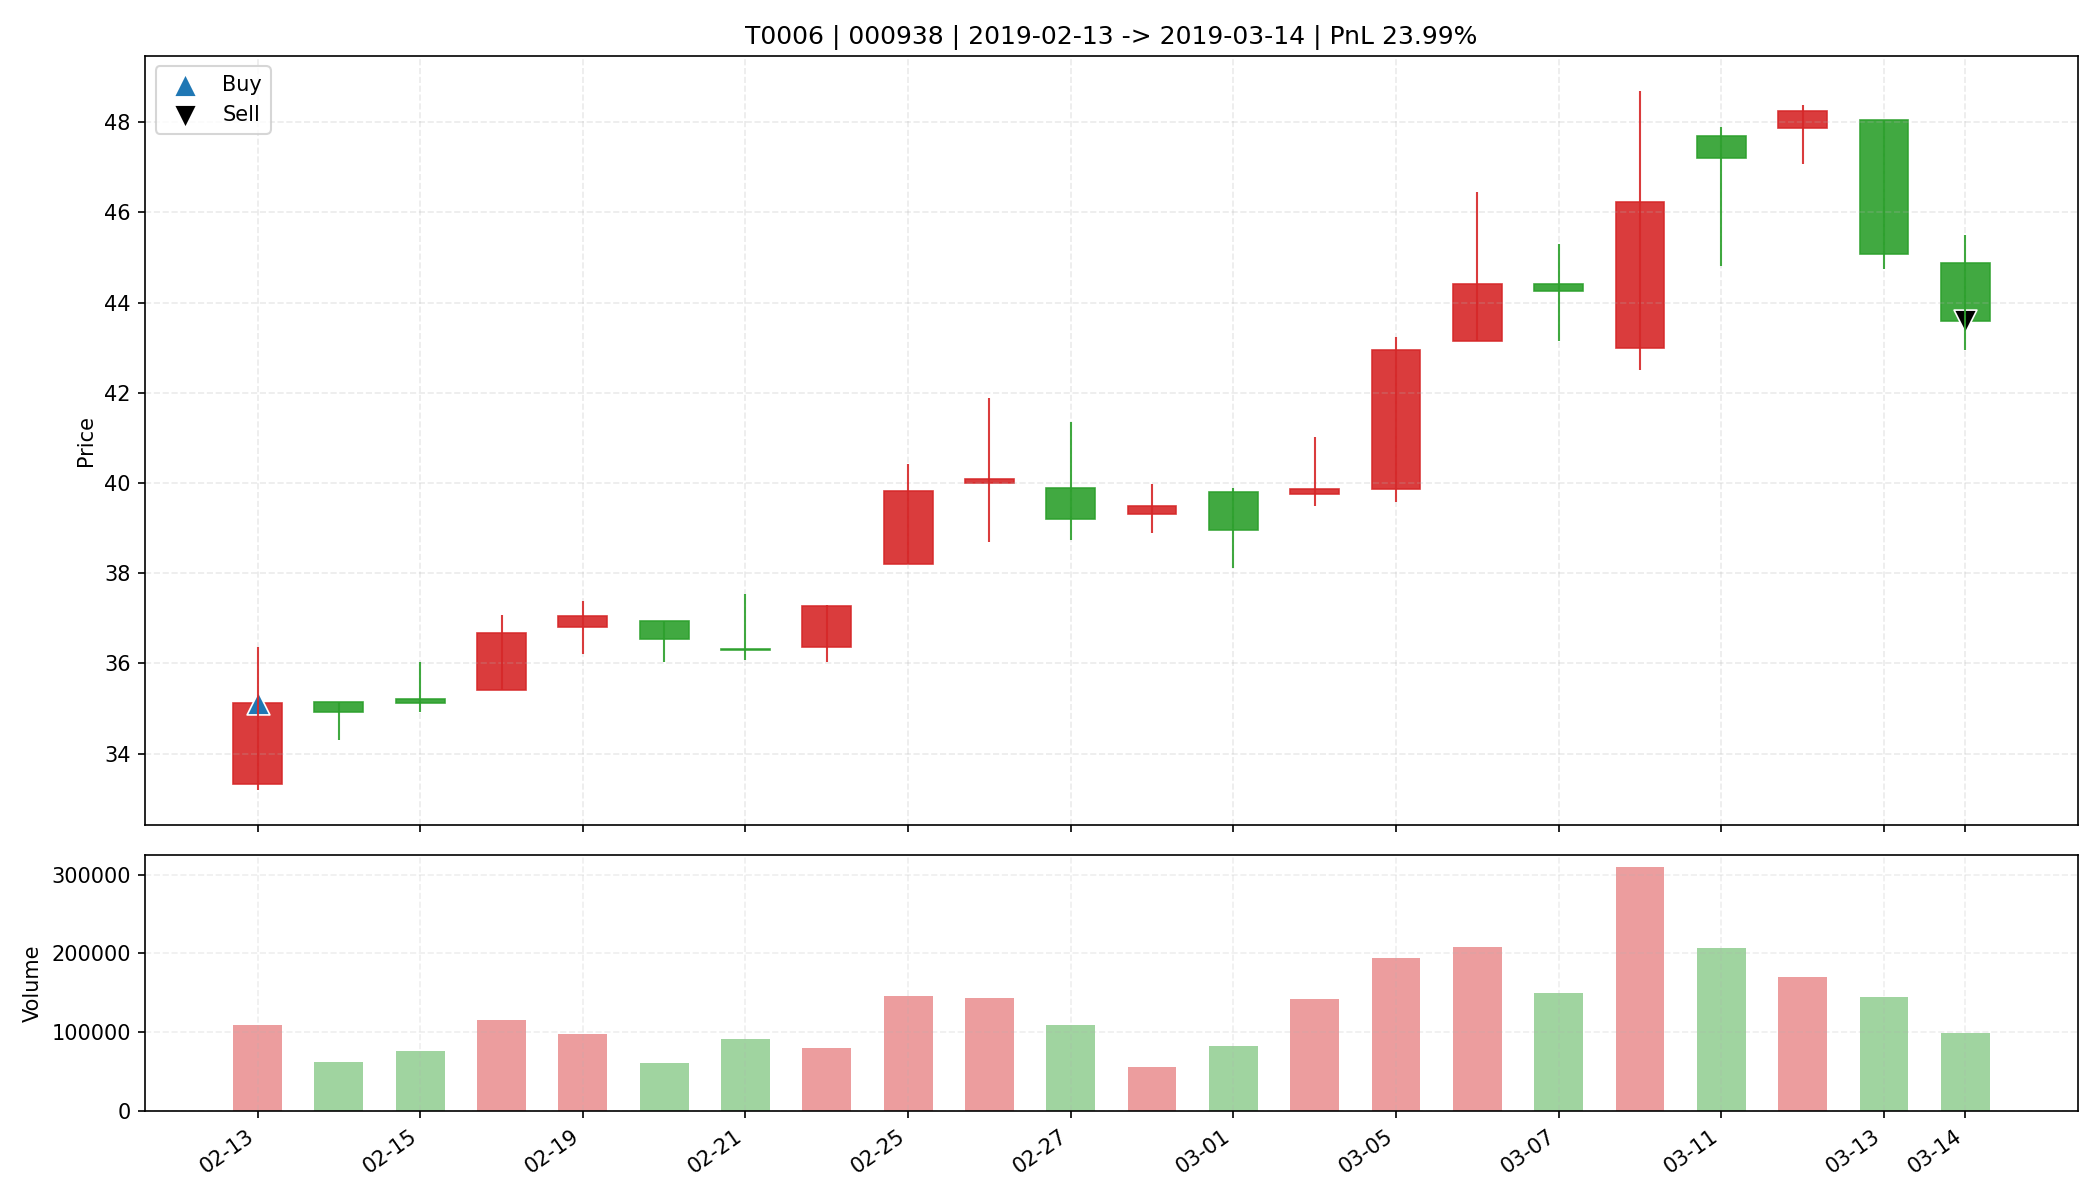

The file beside this chart, header and first rows:
date, open, high, low, close, amount, volume, trade_id, code, buy_date, sell_date, buy_price, sell_price, matched_shares, buy_reason, sell_reason, sell_profit_pct, sell_hold_days, is_buy_day, is_sell_day, holding_day_index
2019-02-13, 33.33, 36.36, 33.19, 35.13, 382954592, 109177, T0006, 000938, 2019-02-13, 2019-03-14, 35.13, 43.6, 450.0, 前10日振幅9.7%, 阳线涨幅5.4%, 突破均线, 温和放量1.8倍, MA…, 跌破MA10, 23.99, 21.0, True, False, 0
2019-02-14, 35.14, 35.14, 34.3, 34.92, 216763648, 62152, T0006, 000938, 2019-02-13, 2019-03-14, 35.13, 43.6, 450.0, 前10日振幅9.7%, 阳线涨幅5.4%, 突破均线, 温和放量1.8倍, MA…, 跌破MA10, 23.99, 21.0, False, False, 1
2019-02-15, 35.22, 36.03, 34.93, 35.11, 271701792, 76646, T0006, 000938, 2019-02-13, 2019-03-14, 35.13, 43.6, 450.0, 前10日振幅9.7%, 阳线涨幅5.4%, 突破均线, 温和放量1.8倍, MA…, 跌破MA10, 23.99, 21.0, False, False, 2
2019-02-18, 35.41, 37.08, 35.4, 36.68, 419959136, 115765, T0006, 000938, 2019-02-13, 2019-03-14, 35.13, 43.6, 450.0, 前10日振幅9.7%, 阳线涨幅5.4%, 突破均线, 温和放量1.8倍, MA…, 跌破MA10, 23.99, 21.0, False, False, 3
2019-02-19, 36.8, 37.38, 36.2, 37.04, 360202368, 97806, T0006, 000938, 2019-02-13, 2019-03-14, 35.13, 43.6, 450.0, 前10日振幅9.7%, 阳线涨幅5.4%, 突破均线, 温和放量1.8倍, MA…, 跌破MA10, 23.99, 21.0, False, False, 4
2019-02-20, 36.94, 36.94, 36.02, 36.54, 223626256, 61388, T0006, 000938, 2019-02-13, 2019-03-14, 35.13, 43.6, 450.0, 前10日振幅9.7%, 阳线涨幅5.4%, 突破均线, 温和放量1.8倍, MA…, 跌破MA10, 23.99, 21.0, False, False, 5
2019-02-21, 36.31, 37.53, 36.07, 36.3, 337753600, 91695, T0006, 000938, 2019-02-13, 2019-03-14, 35.13, 43.6, 450.0, 前10日振幅9.7%, 阳线涨幅5.4%, 突破均线, 温和放量1.8倍, MA…, 跌破MA10, 23.99, 21.0, False, False, 6
2019-02-22, 36.36, 37.3, 36.04, 37.28, 295794944, 80259, T0006, 000938, 2019-02-13, 2019-03-14, 35.13, 43.6, 450.0, 前10日振幅9.7%, 阳线涨幅5.4%, 突破均线, 温和放量1.8倍, MA…, 跌破MA10, 23.99, 21.0, False, False, 7
2019-02-25, 38.2, 40.41, 38.2, 39.82, 574527488, 146153, T0006, 000938, 2019-02-13, 2019-03-14, 35.13, 43.6, 450.0, 前10日振幅9.7%, 阳线涨幅5.4%, 突破均线, 温和放量1.8倍, MA…, 跌破MA10, 23.99, 21.0, False, False, 8
2019-02-26, 40.0, 41.88, 38.7, 40.09, 572840256, 143399, T0006, 000938, 2019-02-13, 2019-03-14, 35.13, 43.6, 450.0, 前10日振幅9.7%, 阳线涨幅5.4%, 突破均线, 温和放量1.8倍, MA…, 跌破MA10, 23.99, 21.0, False, False, 9
2019-02-27, 39.88, 41.35, 38.74, 39.2, 434593056, 108688, T0006, 000938, 2019-02-13, 2019-03-14, 35.13, 43.6, 450.0, 前10日振幅9.7%, 阳线涨幅5.4%, 突破均线, 温和放量1.8倍, MA…, 跌破MA10, 23.99, 21.0, False, False, 10
2019-02-28, 39.32, 39.97, 38.9, 39.48, 218666320, 55446, T0006, 000938, 2019-02-13, 2019-03-14, 35.13, 43.6, 450.0, 前10日振幅9.7%, 阳线涨幅5.4%, 突破均线, 温和放量1.8倍, MA…, 跌破MA10, 23.99, 21.0, False, False, 11
2019-03-01, 39.8, 39.89, 38.12, 38.95, 318501312, 82324, T0006, 000938, 2019-02-13, 2019-03-14, 35.13, 43.6, 450.0, 前10日振幅9.7%, 阳线涨幅5.4%, 突破均线, 温和放量1.8倍, MA…, 跌破MA10, 23.99, 21.0, False, False, 12
2019-03-04, 39.76, 41.02, 39.49, 39.86, 574379136, 142723, T0006, 000938, 2019-02-13, 2019-03-14, 35.13, 43.6, 450.0, 前10日振幅9.7%, 阳线涨幅5.4%, 突破均线, 温和放量1.8倍, MA…, 跌破MA10, 23.99, 21.0, False, False, 13
2019-03-05, 39.87, 43.23, 39.57, 42.94, 803492736, 193699, T0006, 000938, 2019-02-13, 2019-03-14, 35.13, 43.6, 450.0, 前10日振幅9.7%, 阳线涨幅5.4%, 突破均线, 温和放量1.8倍, MA…, 跌破MA10, 23.99, 21.0, False, False, 14
2019-03-06, 43.15, 46.46, 43.15, 44.4, 930112960, 207761, T0006, 000938, 2019-02-13, 2019-03-14, 35.13, 43.6, 450.0, 前10日振幅9.7%, 阳线涨幅5.4%, 突破均线, 温和放量1.8倍, MA…, 跌破MA10, 23.99, 21.0, False, False, 15
2019-03-07, 44.4, 45.3, 43.14, 44.26, 659517696, 149707, T0006, 000938, 2019-02-13, 2019-03-14, 35.13, 43.6, 450.0, 前10日振幅9.7%, 阳线涨幅5.4%, 突破均线, 温和放量1.8倍, MA…, 跌破MA10, 23.99, 21.0, False, False, 16
2019-03-08, 43.0, 48.69, 42.51, 46.22, 1454010112, 309586, T0006, 000938, 2019-02-13, 2019-03-14, 35.13, 43.6, 450.0, 前10日振幅9.7%, 阳线涨幅5.4%, 突破均线, 温和放量1.8倍, MA…, 跌破MA10, 23.99, 21.0, False, False, 17
2019-03-11, 47.7, 47.9, 44.8, 47.21, 963186560, 207516, T0006, 000938, 2019-02-13, 2019-03-14, 35.13, 43.6, 450.0, 前10日振幅9.7%, 阳线涨幅5.4%, 突破均线, 温和放量1.8倍, MA…, 跌破MA10, 23.99, 21.0, False, False, 18
2019-03-12, 47.87, 48.38, 47.07, 48.25, 810298368, 169749, T0006, 000938, 2019-02-13, 2019-03-14, 35.13, 43.6, 450.0, 前10日振幅9.7%, 阳线涨幅5.4%, 突破均线, 温和放量1.8倍, MA…, 跌破MA10, 23.99, 21.0, False, False, 19
2019-03-13, 48.04, 48.04, 44.75, 45.08, 670497472, 144515, T0006, 000938, 2019-02-13, 2019-03-14, 35.13, 43.6, 450.0, 前10日振幅9.7%, 阳线涨幅5.4%, 突破均线, 温和放量1.8倍, MA…, 跌破MA10, 23.99, 21.0, False, False, 20
2019-03-14, 44.88, 45.49, 42.95, 43.6, 439179616, 99634, T0006, 000938, 2019-02-13, 2019-03-14, 35.13, 43.6, 450.0, 前10日振幅9.7%, 阳线涨幅5.4%, 突破均线, 温和放量1.8倍, MA…, 跌破MA10, 23.99, 21.0, False, True, 21
